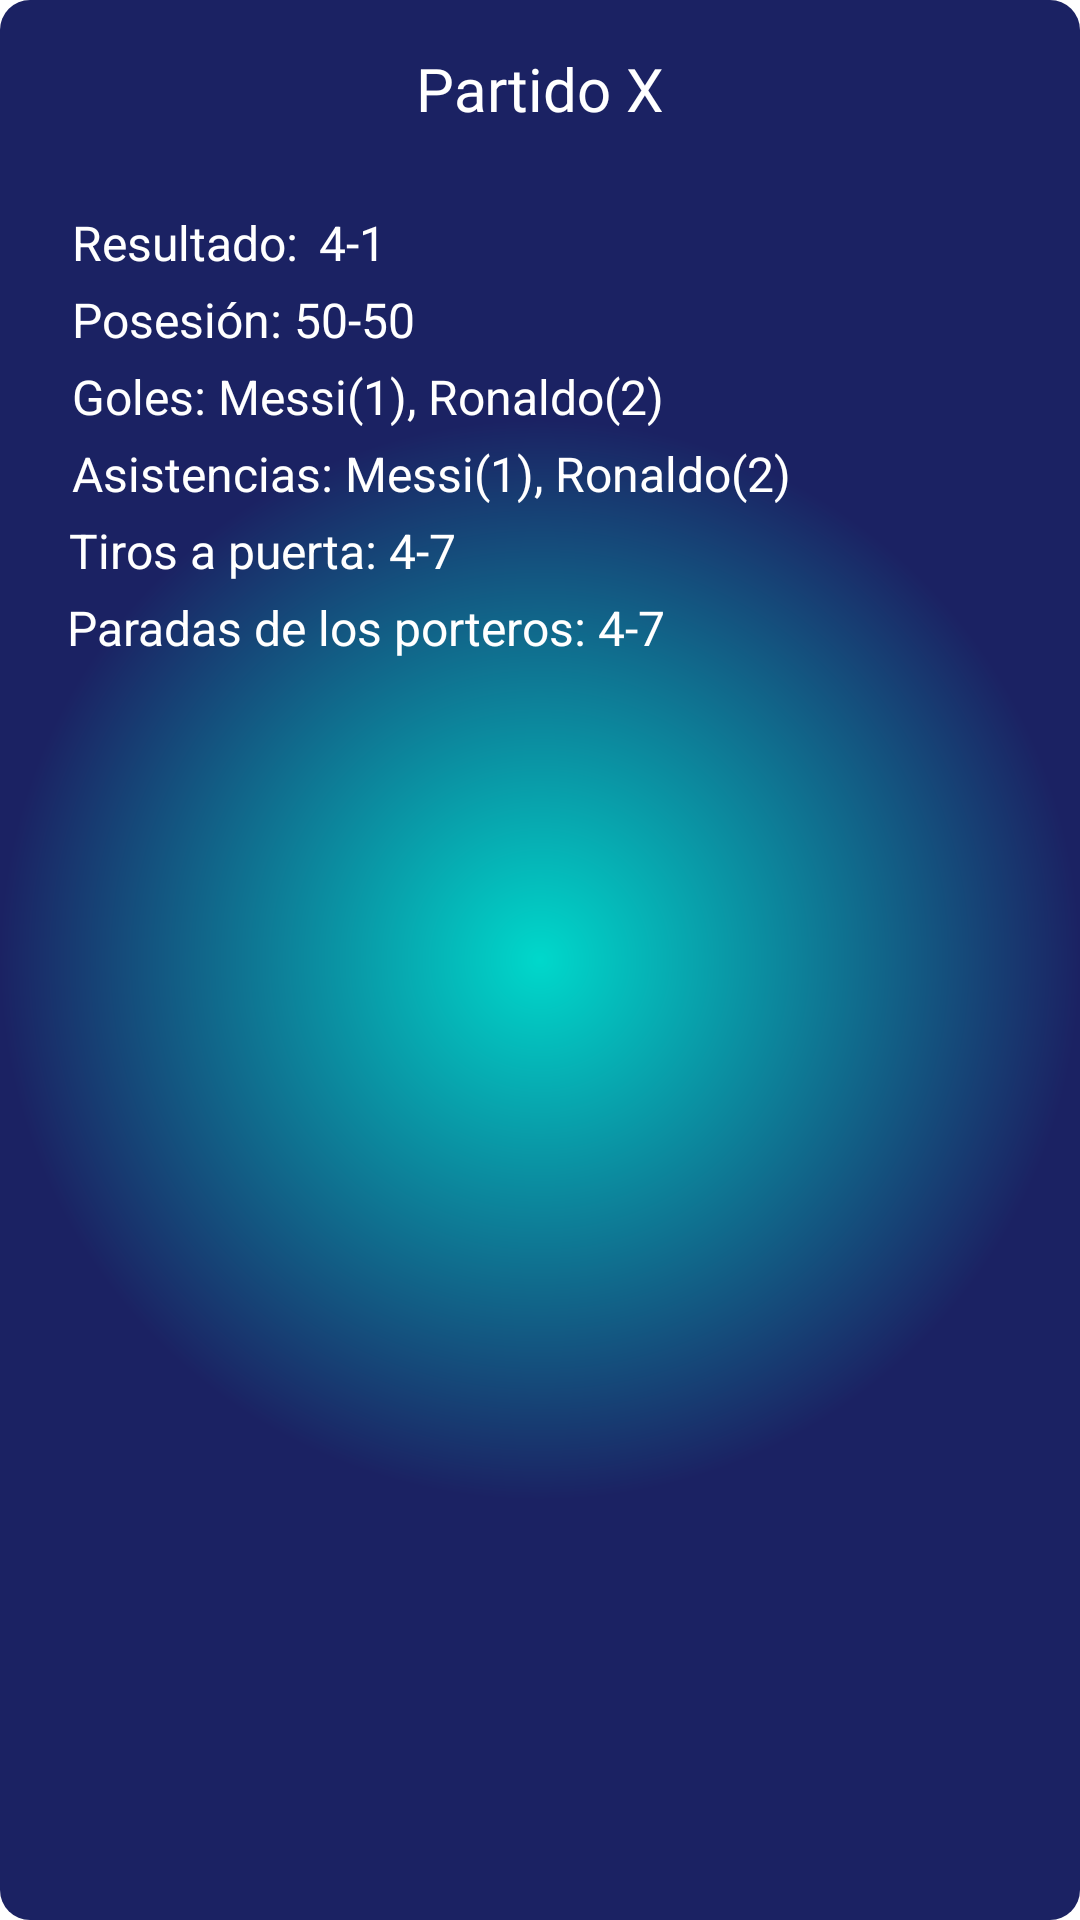

This screen was rendered from an Android layout file. Write that file and the resources it references.
<!-- AndroidManifest.xml: application theme Theme.FUTINFOV2 -->
<!-- res/layout/viewholder_partidos.xml -->
<?xml version="1.0" encoding="utf-8"?>
<androidx.constraintlayout.widget.ConstraintLayout
    android:layout_width="match_parent"
    xmlns:android="http://schemas.android.com/apk/res/android"
    xmlns:app="http://schemas.android.com/apk/res-auto" xmlns:tools="http://schemas.android.com/tools"
    android:layout_height="wrap_content"
    android:layout_marginLeft="15dp"
    android:layout_marginRight="15dp"
    android:layout_marginBottom="15dp"
    android:background="@drawable/cyan_dark_blue_big">


    <TextView
        android:id="@+id/partido"
        android:layout_width="wrap_content"
        android:layout_height="wrap_content"
        android:layout_marginTop="16dp"
        android:fontFamily="@font/montserratmedium"
        android:text="Partido X"

        android:textColor="@color/white"
        android:textSize="20dp"
        app:layout_constraintEnd_toEndOf="parent"
        app:layout_constraintStart_toStartOf="parent"
        app:layout_constraintTop_toTopOf="parent" />

    <TextView
        android:id="@+id/result"
        android:layout_width="wrap_content"
        android:layout_height="wrap_content"
        android:layout_marginLeft="10dp"
        android:layout_marginTop="27dp"
        android:text="Resultado: "
        android:textColor="@color/white"
        android:textSize="16dp"
        app:layout_constraintEnd_toEndOf="parent"
        app:layout_constraintHorizontal_bias="0.052"
        app:layout_constraintStart_toStartOf="parent"
        app:layout_constraintTop_toBottomOf="@+id/partido" />

    <TextView
        android:id="@+id/resultadoP"
        android:layout_width="wrap_content"
        android:layout_height="wrap_content"
        android:layout_marginLeft="3dp"
        android:layout_marginTop="27dp"

        android:text="4-1"
        android:textColor="@color/white"
        android:textSize="16dp"

        app:layout_constraintLeft_toRightOf="@id/result"
        app:layout_constraintTop_toBottomOf="@+id/partido" />

    <TextView
        android:id="@+id/pos"
        android:layout_width="wrap_content"
        android:layout_height="wrap_content"
        android:layout_marginLeft="10dp"
        android:layout_marginTop="4dp"
        android:text="Posesión: "
        android:textColor="@color/white"
        android:textSize="16dp"

        app:layout_constraintEnd_toEndOf="parent"
        app:layout_constraintHorizontal_bias="0.051"
        app:layout_constraintStart_toStartOf="parent"
        app:layout_constraintTop_toBottomOf="@+id/resultadoP" />

    <TextView
        android:id="@+id/posesionP"
        android:layout_width="wrap_content"
        android:layout_height="wrap_content"
        android:layout_marginTop="4dp"
        android:text="50-50"
        android:textColor="@color/white"
        android:textSize="16dp"
        app:layout_constraintLeft_toRightOf="@id/pos"

        app:layout_constraintTop_toBottomOf="@+id/resultadoP" />

    <TextView
        android:id="@+id/gol"
        android:layout_width="wrap_content"
        android:layout_height="wrap_content"
        android:layout_marginLeft="10dp"
        android:layout_marginTop="4dp"
        android:text="Goles: "
        android:textColor="@color/white"
        android:textSize="16dp"
        app:layout_constraintEnd_toEndOf="parent"

        app:layout_constraintHorizontal_bias="0.047"
        app:layout_constraintStart_toStartOf="parent"
        app:layout_constraintTop_toBottomOf="@+id/posesionP" />

    <TextView
        android:id="@+id/golesP"
        android:layout_width="wrap_content"
        android:layout_height="wrap_content"
        android:layout_marginTop="4dp"
        android:text="Messi(1), Ronaldo(2)"
        android:textColor="@color/white"
        android:textSize="16dp"
        app:layout_constraintLeft_toRightOf="@id/gol"

        app:layout_constraintTop_toBottomOf="@+id/posesionP" />

    <TextView
        android:id="@+id/asist"
        android:layout_width="wrap_content"
        android:layout_height="wrap_content"
        android:layout_marginLeft="10dp"
        android:layout_marginTop="4dp"
        android:text="Asistencias: "
        android:textColor="@color/white"
        android:textSize="16dp"
        app:layout_constraintEnd_toEndOf="parent"

        app:layout_constraintHorizontal_bias="0.054"
        app:layout_constraintStart_toStartOf="parent"
        app:layout_constraintTop_toBottomOf="@+id/golesP" />

    <TextView
        android:id="@+id/asistenciasP"
        android:layout_width="wrap_content"
        android:layout_height="wrap_content"
        android:layout_marginTop="4dp"
        android:text="Messi(1), Ronaldo(2)"
        android:textColor="@color/white"
        android:textSize="16dp"
        app:layout_constraintLeft_toRightOf="@id/asist"

        app:layout_constraintTop_toBottomOf="@+id/golesP" />
    <TextView
        android:id="@+id/tir"
        android:layout_width="wrap_content"
        android:layout_height="wrap_content"
        android:layout_marginLeft="10dp"
        android:layout_marginTop="4dp"
        android:text="Tiros a puerta: "
        android:textColor="@color/white"
        android:textSize="16dp"
        app:layout_constraintEnd_toEndOf="parent"

        app:layout_constraintHorizontal_bias="0.054"
        app:layout_constraintStart_toStartOf="parent"
        app:layout_constraintTop_toBottomOf="@+id/asistenciasP" />

    <TextView
        android:id="@+id/tirosP"
        android:layout_width="wrap_content"
        android:layout_height="wrap_content"
        android:layout_marginTop="4dp"
        android:text="4-7"
        android:textColor="@color/white"
        android:textSize="16dp"
        app:layout_constraintLeft_toRightOf="@id/tir"

        app:layout_constraintTop_toBottomOf="@+id/asistenciasP" />

    <TextView
        android:id="@+id/parad"
        android:layout_width="wrap_content"
        android:layout_height="wrap_content"
        android:layout_marginLeft="10dp"
        android:layout_marginTop="4dp"
        android:text="Paradas de los porteros: "
        android:textColor="@color/white"
        android:textSize="16dp"
        app:layout_constraintEnd_toEndOf="parent"
        app:layout_constraintHorizontal_bias="0.071"
        app:layout_constraintStart_toStartOf="parent"
        app:layout_constraintTop_toBottomOf="@+id/tirosP" />

    <TextView
        android:id="@+id/paradasP"
        android:layout_width="wrap_content"
        android:layout_height="wrap_content"
        android:layout_marginTop="4dp"
        android:text="4-7"
        android:textColor="@color/white"
        android:textSize="16dp"
        app:layout_constraintLeft_toRightOf="@id/parad"

        app:layout_constraintTop_toBottomOf="@+id/tirosP" />
    <TextView
        android:layout_width="wrap_content"
        android:layout_height="wrap_content"
        android:layout_marginLeft="10dp"
        android:layout_marginTop="4dp"

        android:textColor="@color/white"
        android:textSize="16dp"
        app:layout_constraintEnd_toEndOf="parent"
        app:layout_constraintHorizontal_bias="0.071"
        app:layout_constraintStart_toStartOf="parent"
        app:layout_constraintTop_toBottomOf="@+id/parad" />
</androidx.constraintlayout.widget.ConstraintLayout>
<!-- resources referenced by this layout -->
<resources>
  <color name="white">#FFFFFFFF</color>
  <!-- drawable cyan_dark_blue_big (drawable) -->
  <?xml version="1.0" encoding="utf-8"?>
  <shape
      android:shape = "rectangle"
      xmlns:android = "http://schemas.android.com/apk/res/android" >
      <corners android:radius="10dp"/>
      <gradient
          android:gradientRadius="180dp"
          android:endColor = "#1B2263"
  
          android:startColor = "#00D8CB"
          android:angle = "90"
          android:type = "radial" />
  </shape>
  <style name="Theme.FUTINFOV2" parent="Theme.MaterialComponents.DayNight.DarkActionBar">
          
          <item name="colorPrimary">@color/purple_500</item>
          <item name="colorPrimaryVariant">@color/purple_700</item>
          <item name="colorOnPrimary">@color/white</item>
          
          <item name="colorSecondary">@color/teal_200</item>
          <item name="colorSecondaryVariant">@color/teal_700</item>
          <item name="colorOnSecondary">@color/black</item>
          
          <item name="android:statusBarColor" tools:targetApi="l">?attr/colorPrimaryVariant</item>
          
      </style>
  <color name="purple_500">#FF6200EE</color>
  <color name="purple_700">#FF3700B3</color>
  <color name="teal_200">#FF03DAC5</color>
  <color name="teal_700">#FF018786</color>
  <color name="black">#FF000000</color>
</resources>
